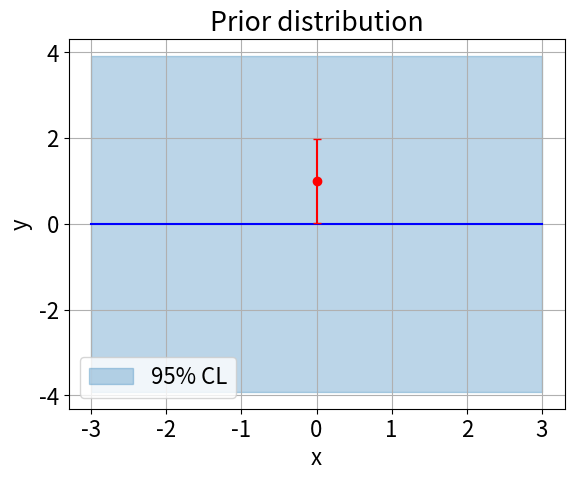
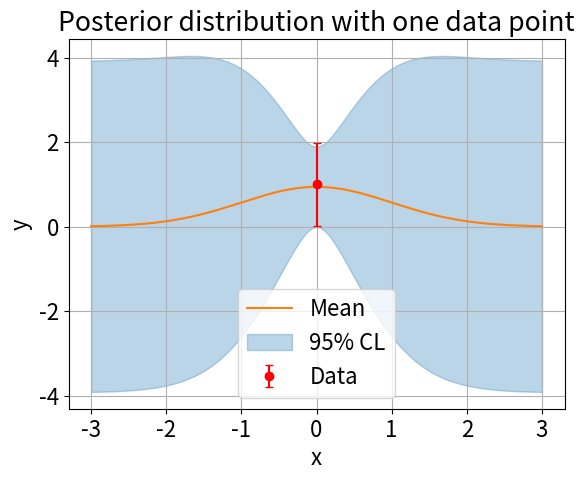
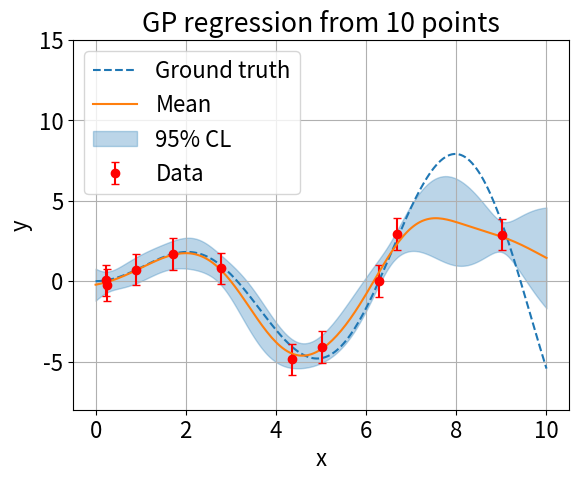
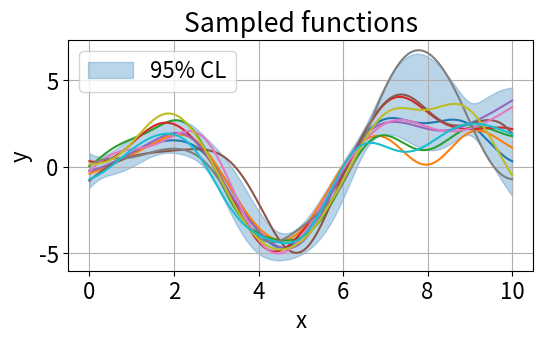
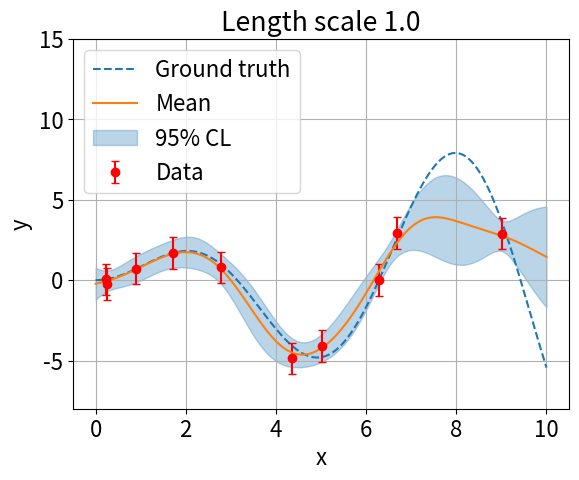
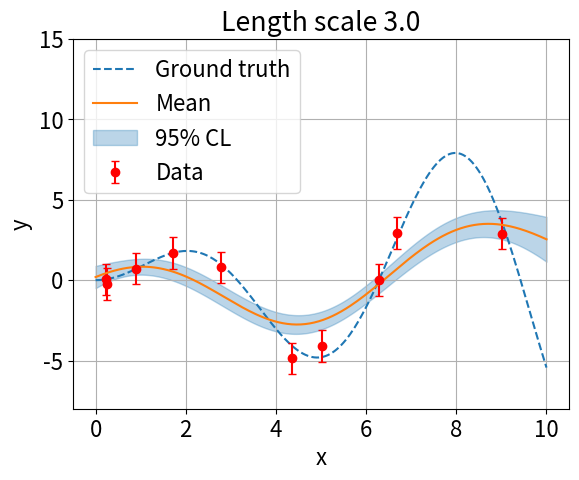
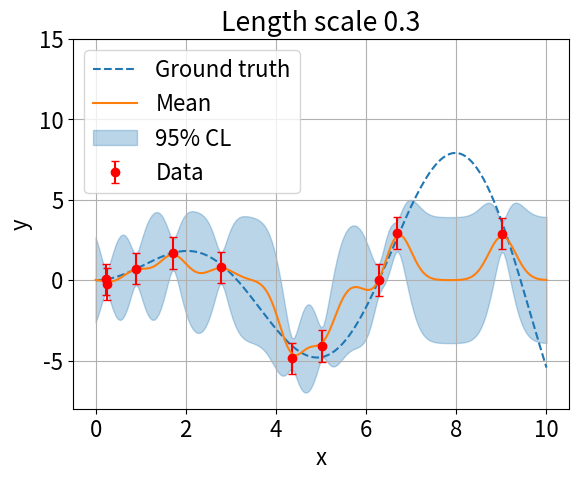
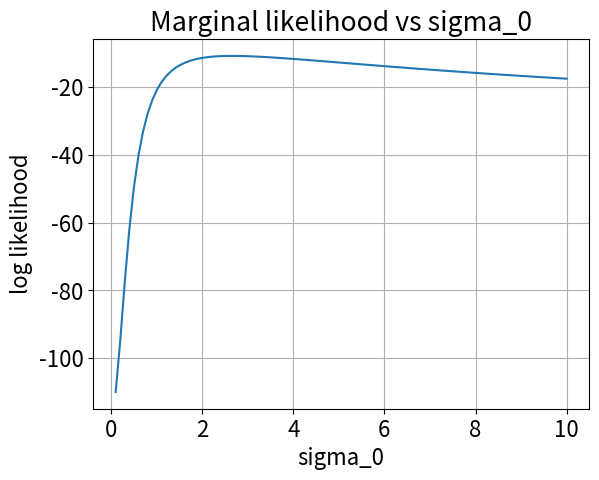
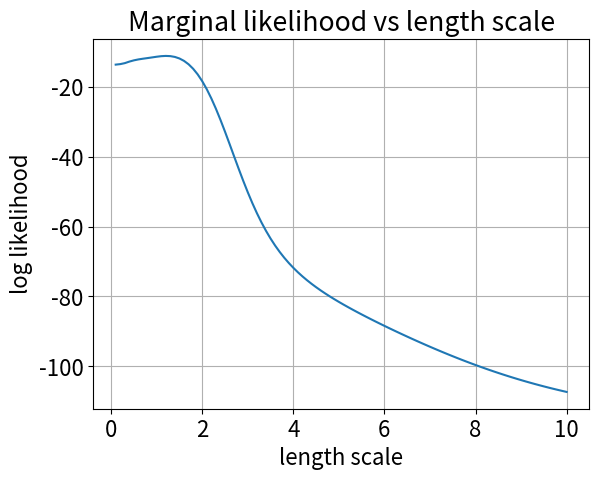
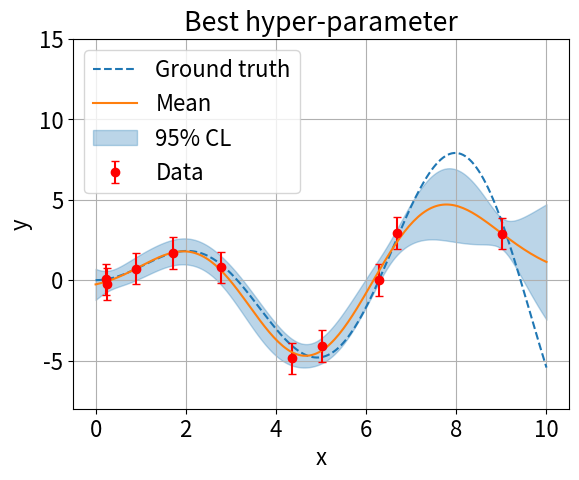

Write Python code to recreate these figures, in order.
# ---
# jupyter:
#   jupytext:
#     formats: ipynb,py:percent
#     text_representation:
#       extension: .py
#       format_name: percent
#       format_version: '1.3'
#       jupytext_version: 1.19.6
#   kernelspec:
#     display_name: Python 3
#     language: python
#     name: python3
# ---

# %% [markdown] id="_Tu7q3piDjmO"
# # Gaussian process regression
#
# Copyright (C) 2024 Hirokazu Maesaka, RIKEN SPring-8 Center. All rights reserved.
#
# This program is free software: you can redistribute it and/or modify it under the terms of the GNU General Public License as published by the Free Software Foundation, either version 3 of the License, or (at your option) any later version.
#
# This program is distributed in the hope that it will be useful, but WITHOUT ANY WARRANTY; without even the implied warranty of MERCHANTABILITY or FITNESS FOR A PARTICULAR PURPOSE. See the GNU General Public License for more details.
#
# You should have received a copy of the GNU General Public License along with this program. If not, see <https://www.gnu.org/licenses/>.

# %% id="7SXqB1dfDjmP" executionInfo={"status": "ok", "timestamp": 1792388608986, "user_tz": -540, "elapsed": 18, "user": {"displayName": "Hirokazu Maesaka", "userId": "11909388552187572989"}}
import numpy as np
import scipy
import matplotlib.pyplot as plt
# %matplotlib inline

# %% id="6pKVTo1nDjmQ" executionInfo={"status": "ok", "timestamp": 1792388608997, "user_tz": -540, "elapsed": 6, "user": {"displayName": "Hirokazu Maesaka", "userId": "11909388552187572989"}}
# Parameters
plt.rcParams['font.size'] = 16
sigma_0 = 2.0
sigma_e = 0.5
sigma_d = np.sqrt(sigma_0**2 + sigma_e**2)
x_d = 0.0
y_d = 1.0
x = np.linspace(-3.,3.,201)

# %% [markdown] id="BV0Rxt5-DjmR"
# ## Prior distribution
# $$
# E(y)=0
# $$
# $$
# V(y) = \sigma_0^2
# $$

# %% colab={"base_uri": "https://localhost:8080/", "height": 490} id="pPC74WHeDjmR" executionInfo={"status": "ok", "timestamp": 1792388609237, "user_tz": -540, "elapsed": 224, "user": {"displayName": "Hirokazu Maesaka", "userId": "11909388552187572989"}} outputId="e71aa78c-d869-4e16-826d-51c63ab4ce3c"
# Prior distribution with one point
y = np.ones_like(x)*sigma_0*1.96  # 95 % interval
fig, ax = plt.subplots()
ax.plot(x, np.zeros_like(x), color='b')
ax.fill_between(x, -y, y, color='C0', alpha=0.3, label=r'95% CL')
ax.errorbar(x_d, y_d, sigma_e*1.96, fmt='ro', capsize=3)
ax.grid()
ax.set_title('Prior distribution')
ax.set_xlabel('x')
ax.set_ylabel('y')
ax.legend()
plt.show()

# %% [markdown] id="UxZtiIHgDjmS"
# ## Posterior after taking one point
# $$
# E(y) = \frac{\sigma_0^2}{\sigma_0^2 + \sigma_e^2} y_\mathcal{D} \exp{\left(-\frac{1}{2}|x-x_\mathcal{D}|^2\right)}
# $$
# $$V(y) = \sigma_0^2 \left[ 1 - \frac{\sigma_0^2}{\sigma_0^2 + \sigma_e^2} \exp{\left(-\frac{1}{2}|x-x_\mathcal{D}|^2\right)} \right]
# $$

# %% colab={"base_uri": "https://localhost:8080/", "height": 490} id="uj4C589jDjmS" executionInfo={"status": "ok", "timestamp": 1792388609496, "user_tz": -540, "elapsed": 258, "user": {"displayName": "Hirokazu Maesaka", "userId": "11909388552187572989"}} outputId="355650fa-2c3c-4a9b-fbd9-92e6cc94813c"
# Posterior after taking one data point
mean = sigma_0**2 / sigma_d**2 * y_d * np.exp(-0.5*(x-x_d)**2)
var = sigma_0**2 *1. - sigma_0**4 / sigma_d**2 * np.exp(-(x-x_d)**2)
sigma = np.sqrt(var)
fig, ax = plt.subplots()
ax.errorbar(x_d, y_d, sigma_e*1.96, fmt='ro', capsize=3, label='Data')
ax.plot(x, mean, color='C1', label='Mean')
ax.fill_between(x, mean-sigma*1.96, mean+sigma*1.96, color='C0', alpha=0.3, label=r'95% CL')
ax.grid()
ax.set_title('Posterior distribution with one data point')
ax.set_xlabel('x')
ax.set_ylabel('y')
ax.legend()
plt.show()

# %% [markdown] id="5NktE7MHDjmT"
# ## Posterior with 10 data points
# $$
# E(y) = \mathbf{K}_\mathcal{D}^\top \boldsymbol\Sigma_\mathcal{D}^{-1} \boldsymbol{y}_\mathcal{D}
# $$
# $$
# V(y) = \mathbf{K} - \mathbf{K}_\mathcal{D}^\top \boldsymbol\Sigma_\mathcal{D}^{-1} \mathbf{K}_\mathcal{D}
# $$
# $$
# \mathbf{K} = \left(
# \begin{matrix}
#   K(x_1,x_1) & K(x_1,x_2) & \cdots & K(x_1,x_N) \\
#   K(x_2,x_1) & K(x_2,x_2) & \cdots & K(x_2,x_N) \\
#   \vdots & \vdots & \ddots & \vdots \\
#   K(x_N,x_1) & K(x_N,x_2) & \cdots & K(x_N,x_N)
# \end{matrix}
# \right)
# $$
# $$
# \mathbf{K}_\mathcal{D} = \left(
# \begin{matrix}
#   K(x_{\mathcal{D},1},x_1)+\sigma_e^2 & K(x_{\mathcal{D},1},x_2) & \cdots & K(x_{\mathcal{D},1},x_N) \\
#   K(x_{\mathcal{D},2},x_1) & K(x_{\mathcal{D},2},x_2)+\sigma_e^2 & \cdots & K(x_{\mathcal{D},2},x_N) \\
#   \vdots & \vdots & \ddots & \vdots \\
#   K(x_{\mathcal{D},N_\mathcal{D}},x_1) & K(x_{\mathcal{D},N_\mathcal{D}},x_2) & \cdots & K(x_{\mathcal{D},N_\mathcal{D}},x_N)+\sigma_e^2
# \end{matrix}
# \right)
# $$
# $$
# K(x_a,x_b) = \sigma_0^2 \exp{\left(-\frac{1}{2}|x_a - x_b|^2\right)}
# $$

# %% colab={"base_uri": "https://localhost:8080/", "height": 490} id="YUQotgAVDjmT" executionInfo={"status": "ok", "timestamp": 1792388609743, "user_tz": -540, "elapsed": 246, "user": {"displayName": "Hirokazu Maesaka", "userId": "11909388552187572989"}} outputId="fd67ce71-9269-4222-f684-31f8a6addd45"
# Posterior with 10 points
xmin = 0.
xmax = 10.
n = 10
nx = 201
x = np.linspace(xmin, xmax, nx)
x_d = np.random.uniform(xmin, xmax, n)

def func(x):
    return x * np.sin(x)

y_d = func(x_d) + np.random.randn(n)*sigma_e
dx = np.vstack([x_d]*n) - np.vstack([x_d]*n).T
Sigma = sigma_0**2 * np.exp(-0.5*dx**2)
Sigma += np.eye(n)*sigma_e**2
dx = np.vstack([x]*n) - np.vstack([x_d]*nx).T
kd = sigma_0**2 * np.exp(-0.5*dx**2)
dx = np.vstack([x]*nx) - np.vstack([x]*nx).T
k = sigma_0**2 * np.exp(-0.5*dx**2)
mean = kd.T @ np.linalg.inv(Sigma) @ y_d.T
var = k - kd.T @ np.linalg.inv(Sigma) @ kd
sigma = np.sqrt(var.diagonal())

fig, ax = plt.subplots()
ax.plot(x, func(x), '--', color='C0', label='Ground truth')
ax.errorbar(x_d, y_d, sigma_e*1.96, fmt='ro', capsize=3, label='Data')
ax.plot(x, mean, color='C1', label='Mean')
ax.fill_between(x, mean-sigma*1.96, mean+sigma*1.96, color='C0', alpha=0.3, label=r'95% CL')
ax.legend()
ax.grid()
ax.set_ylim([-8,15])
ax.set_title(f'GP regression from {n} points')
ax.set_xlabel('x')
ax.set_ylabel('y')
plt.show()


# %% [markdown] id="0nGrk7gPDjmT"
# ## Sampling from posterior

# %% colab={"base_uri": "https://localhost:8080/", "height": 351} id="6xA_OV6iDjmU" executionInfo={"status": "ok", "timestamp": 1792388609931, "user_tz": -540, "elapsed": 187, "user": {"displayName": "Hirokazu Maesaka", "userId": "11909388552187572989"}} outputId="88a03c8e-c902-45b8-d5dc-cb345ecf4402"
# Sampling from posterior
y = np.random.multivariate_normal(mean, var, 10)

fig, ax = plt.subplots(figsize=(6,3))
ax.fill_between(x, mean-sigma*1.96, mean+sigma*1.96, color='C0', alpha=0.3, label=r'95% CL')
ax.plot(np.vstack([x]*n).T,y.T)
ax.legend()
ax.grid()
ax.set_title('Sampled functions')
ax.set_xlabel('x')
ax.set_ylabel('y')
plt.show()


# %% [markdown] id="WeWKSQkCDjmU"
# ## Length scale comparison
# $$
# K(x_a,x_b) = \sigma_0^2 \exp{\left(-\frac{1|x_a - x_b|^2}{2 \lambda^2}\right)}
# $$
# - $\lambda$ is the length scale.

# %% colab={"base_uri": "https://localhost:8080/", "height": 490} id="UKY7v-IDDjmU" executionInfo={"status": "ok", "timestamp": 1792388610087, "user_tz": -540, "elapsed": 156, "user": {"displayName": "Hirokazu Maesaka", "userId": "11909388552187572989"}} outputId="fe3050b6-0c9c-446b-b18e-ea69fbf10ecb"
# Length scale comparison
lscale = 1.0
dx = np.vstack([x_d]*n) - np.vstack([x_d]*n).T
Sigma = sigma_0**2 * np.exp(-0.5*(dx/lscale)**2)
Sigma += np.eye(n)*sigma_e**2
dx = np.vstack([x]*n) - np.vstack([x_d]*nx).T
kd = sigma_0**2 * np.exp(-0.5*(dx/lscale)**2)
dx = np.vstack([x]*nx) - np.vstack([x]*nx).T
k = sigma_0**2 * np.exp(-0.5*(dx/lscale)**2)
mean = kd.T @ np.linalg.inv(Sigma) @ y_d.T
var = k - kd.T @ np.linalg.inv(Sigma) @ kd
sigma = np.sqrt(var.diagonal())

fig, ax = plt.subplots()
ax.plot(x, func(x), '--', color='C0', label='Ground truth')
ax.errorbar(x_d, y_d, sigma_e*1.96, fmt='ro', capsize=3, label='Data')
ax.plot(x, mean, color='C1', label='Mean')
ax.fill_between(x, mean-sigma*1.96, mean+sigma*1.96, color='C0', alpha=0.3, label=r'95% CL')
ax.legend()
ax.grid()
ax.set_ylim([-8,15])
ax.set_title(f'Length scale {lscale}')
ax.set_xlabel('x')
ax.set_ylabel('y')
plt.show()


# %% colab={"base_uri": "https://localhost:8080/", "height": 490} id="WwIaOvbuDjmU" executionInfo={"status": "ok", "timestamp": 1792388610246, "user_tz": -540, "elapsed": 158, "user": {"displayName": "Hirokazu Maesaka", "userId": "11909388552187572989"}} outputId="bdcb1236-b89d-4819-dc04-9acaa165ffda"
# Length scale comparison
lscale = 3.0
dx = np.vstack([x_d]*n) - np.vstack([x_d]*n).T
Sigma = sigma_0**2 * np.exp(-0.5*(dx/lscale)**2)
Sigma += np.eye(n)*sigma_e**2
dx = np.vstack([x]*n) - np.vstack([x_d]*nx).T
kd = sigma_0**2 * np.exp(-0.5*(dx/lscale)**2)
dx = np.vstack([x]*nx) - np.vstack([x]*nx).T
k = sigma_0**2 * np.exp(-0.5*(dx/lscale)**2)
mean = kd.T @ np.linalg.inv(Sigma) @ y_d.T
var = k - kd.T @ np.linalg.inv(Sigma) @ kd
sigma = np.sqrt(var.diagonal())

fig, ax = plt.subplots()
ax.plot(x, func(x), '--', color='C0', label='Ground truth')
ax.errorbar(x_d, y_d, sigma_e*1.96, fmt='ro', capsize=3, label='Data')
ax.plot(x, mean, color='C1', label='Mean')
ax.fill_between(x, mean-sigma*1.96, mean+sigma*1.96, color='C0', alpha=0.3, label=r'95% CL')
ax.legend()
ax.grid()
ax.set_ylim([-8,15])
ax.set_title(f'Length scale {lscale}')
ax.set_xlabel('x')
ax.set_ylabel('y')
plt.show()


# %% colab={"base_uri": "https://localhost:8080/", "height": 490} id="boyV5FuMDjmU" executionInfo={"status": "ok", "timestamp": 1792388610389, "user_tz": -540, "elapsed": 143, "user": {"displayName": "Hirokazu Maesaka", "userId": "11909388552187572989"}} outputId="12249710-28c3-4b38-b3b7-e39326bb1574"
# Length scale comparison
lscale = 0.3
dx = np.vstack([x_d]*n) - np.vstack([x_d]*n).T
Sigma = sigma_0**2 * np.exp(-0.5*(dx/lscale)**2)
Sigma += np.eye(n)*sigma_e**2
dx = np.vstack([x]*n) - np.vstack([x_d]*nx).T
kd = sigma_0**2 * np.exp(-0.5*(dx/lscale)**2)
dx = np.vstack([x]*nx) - np.vstack([x]*nx).T
k = sigma_0**2 * np.exp(-0.5*(dx/lscale)**2)
mean = kd.T @ np.linalg.inv(Sigma) @ y_d.T
var = k - kd.T @ np.linalg.inv(Sigma) @ kd
sigma = np.sqrt(var.diagonal())

fig, ax = plt.subplots()
ax.plot(x, func(x), '--', color='C0', label='Ground truth')
ax.errorbar(x_d, y_d, sigma_e*1.96, fmt='ro', capsize=3, label='Data')
ax.plot(x, mean, color='C1', label='Mean')
ax.fill_between(x, mean-sigma*1.96, mean+sigma*1.96, color='C0', alpha=0.3, label=r'95% CL')
ax.legend()
ax.grid()
ax.set_ylim([-8,15])
ax.set_title(f'Length scale {lscale}')
ax.set_xlabel('x')
ax.set_ylabel('y')
plt.show()


# %% [markdown] id="qv65tV7qDjmV"
# ## Marginal likelihood
# $$
# \ln{p(\mathcal{D}|\mathrm{X}_\mathcal{D})} =
# -\frac{1}{2} \boldsymbol{y}_\mathcal{D}^\top \boldsymbol\Sigma_\mathcal{D}^{-1} \boldsymbol{y}_\mathcal{D}
# -\frac{1}{2} \ln{|\boldsymbol\Sigma_\mathcal{D}^{-1}|}
# -\frac{N_\mathcal{D}}{2} \ln{2\pi}
# $$

# %% colab={"base_uri": "https://localhost:8080/", "height": 998} id="EXNC2zkmDjmV" executionInfo={"status": "ok", "timestamp": 1792388610697, "user_tz": -540, "elapsed": 307, "user": {"displayName": "Hirokazu Maesaka", "userId": "11909388552187572989"}} outputId="4d8ef760-e01d-4a16-f2aa-28faffa2c911"
# Marginal likelihood
def marginal_likelihood(x, y, sigma0, lscale, err):
    dx = np.vstack([x]*len(x)) - np.vstack([x]*len(x)).T
    Sigma = sigma0**2 * np.exp(-0.5*(dx/lscale)**2)
    Sigma += np.eye(n)*err**2
    return -0.5 * y @ np.linalg.inv(Sigma) @ y.T - 0.5 * np.log(np.linalg.det(Sigma))

s0 = np.linspace(0.1, 10, 100)
lh = np.empty_like(s0)
for i,s in enumerate(s0):
    lh[i] = marginal_likelihood(x_d, y_d, s, 1., sigma_e)
fig, ax = plt.subplots()
ax.plot(s0, lh)
ax.grid()
ax.set_title('Marginal likelihood vs sigma_0')
ax.set_ylabel('log likelihood')
ax.set_xlabel('sigma_0')
plt.show()
print(s0[np.argmax(lh)])

ls = np.linspace(0.1, 10, 100)
lh = np.empty_like(ls)
for i,l in enumerate(ls):
    lh[i] = marginal_likelihood(x_d, y_d, 2.0, l, sigma_e)
fig, ax = plt.subplots()
ax.plot(s0, lh)
ax.grid()
ax.set_title('Marginal likelihood vs length scale')
ax.set_ylabel('log likelihood')
ax.set_xlabel('length scale')
plt.show()
print(ls[np.argmax(lh)])


# %% [markdown] id="Z_P0JeypDjmV"
# ## Maximize marginal likelihood

# %% colab={"base_uri": "https://localhost:8080/"} id="azDUusafDjmV" executionInfo={"status": "ok", "timestamp": 1792388611727, "user_tz": -540, "elapsed": 1028, "user": {"displayName": "Hirokazu Maesaka", "userId": "11909388552187572989"}} outputId="caee4f45-eed5-47a1-b7ed-7cf8eeed0b1b"
# maximize marginal likelihood
def wrap_likelihood(x):
    return -marginal_likelihood(x_d, y_d, x[0], x[1], sigma_e)

x0 = [sigma_0, lscale]
res = scipy.optimize.minimize(wrap_likelihood, x0)
print(res)

# %% colab={"base_uri": "https://localhost:8080/", "height": 490} id="CGezvZqpDjmV" executionInfo={"status": "ok", "timestamp": 1792388612178, "user_tz": -540, "elapsed": 446, "user": {"displayName": "Hirokazu Maesaka", "userId": "11909388552187572989"}} outputId="20eb2a96-21a0-49f7-a40d-c9747aede51a"
# GP regression with the best hyper-parameters
sig0 = res.x[0]
lscale = res.x[1]
dx = np.vstack([x_d]*n) - np.vstack([x_d]*n).T
Sigma = sig0**2 * np.exp(-0.5*(dx/lscale)**2)
Sigma += np.eye(n)*sigma_e**2
dx = np.vstack([x]*n) - np.vstack([x_d]*nx).T
kd = sig0**2 * np.exp(-0.5*(dx/lscale)**2)
dx = np.vstack([x]*nx) - np.vstack([x]*nx).T
k = sig0**2 * np.exp(-0.5*(dx/lscale)**2)
mean = kd.T @ np.linalg.inv(Sigma) @ y_d.T
var = k - kd.T @ np.linalg.inv(Sigma) @ kd
sigma = np.sqrt(var.diagonal())

fig, ax = plt.subplots()
ax.plot(x, func(x), '--', color='C0', label='Ground truth')
ax.errorbar(x_d, y_d, sigma_e*1.96, fmt='ro', capsize=3, label='Data')
ax.plot(x, mean, color='C1', label='Mean')
ax.fill_between(x, mean-sigma*1.96, mean+sigma*1.96, color='C0', alpha=0.3, label=r'95% CL')
ax.legend()
ax.grid()
ax.set_ylim([-8,15])
ax.set_title(f'Best hyper-parameter')
ax.set_xlabel('x')
ax.set_ylabel('y')
plt.show()

# %% id="o3mrgzolDjmW" executionInfo={"status": "ok", "timestamp": 1792388612179, "user_tz": -540, "elapsed": 1, "user": {"displayName": "Hirokazu Maesaka", "userId": "11909388552187572989"}}
